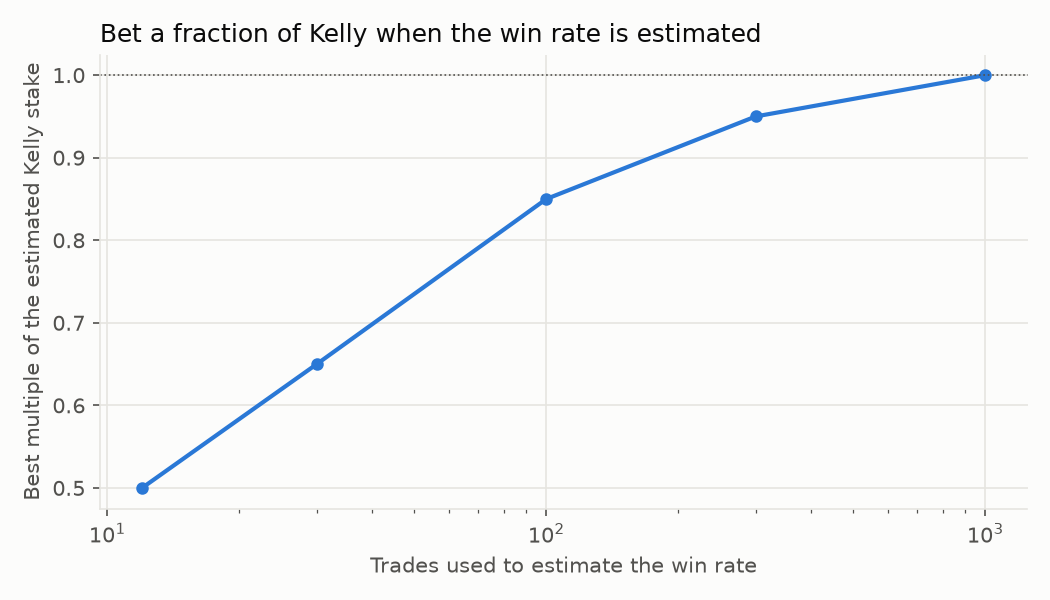

The data file committed next to this chart (first rows):
n_trades, best_multiplier, growth_share_at_best, growth_share_full_kelly, p_losing_growth_full_kelly, p_over_twice_kelly_full
12, 0.5, 0.5546, -0.09313, 0.1893, 0.1893
30, 0.65, 0.674, 0.4873, 0.07023, 0.1336
100, 0.85, 0.8476, 0.8216, 0.00858, 0.01451
300, 0.95, 0.943, 0.9399, 1.86349e-05, 4.95993e-05
1000, 1, 0.982, 0.982, 3.32436e-14, 5.61249e-13
